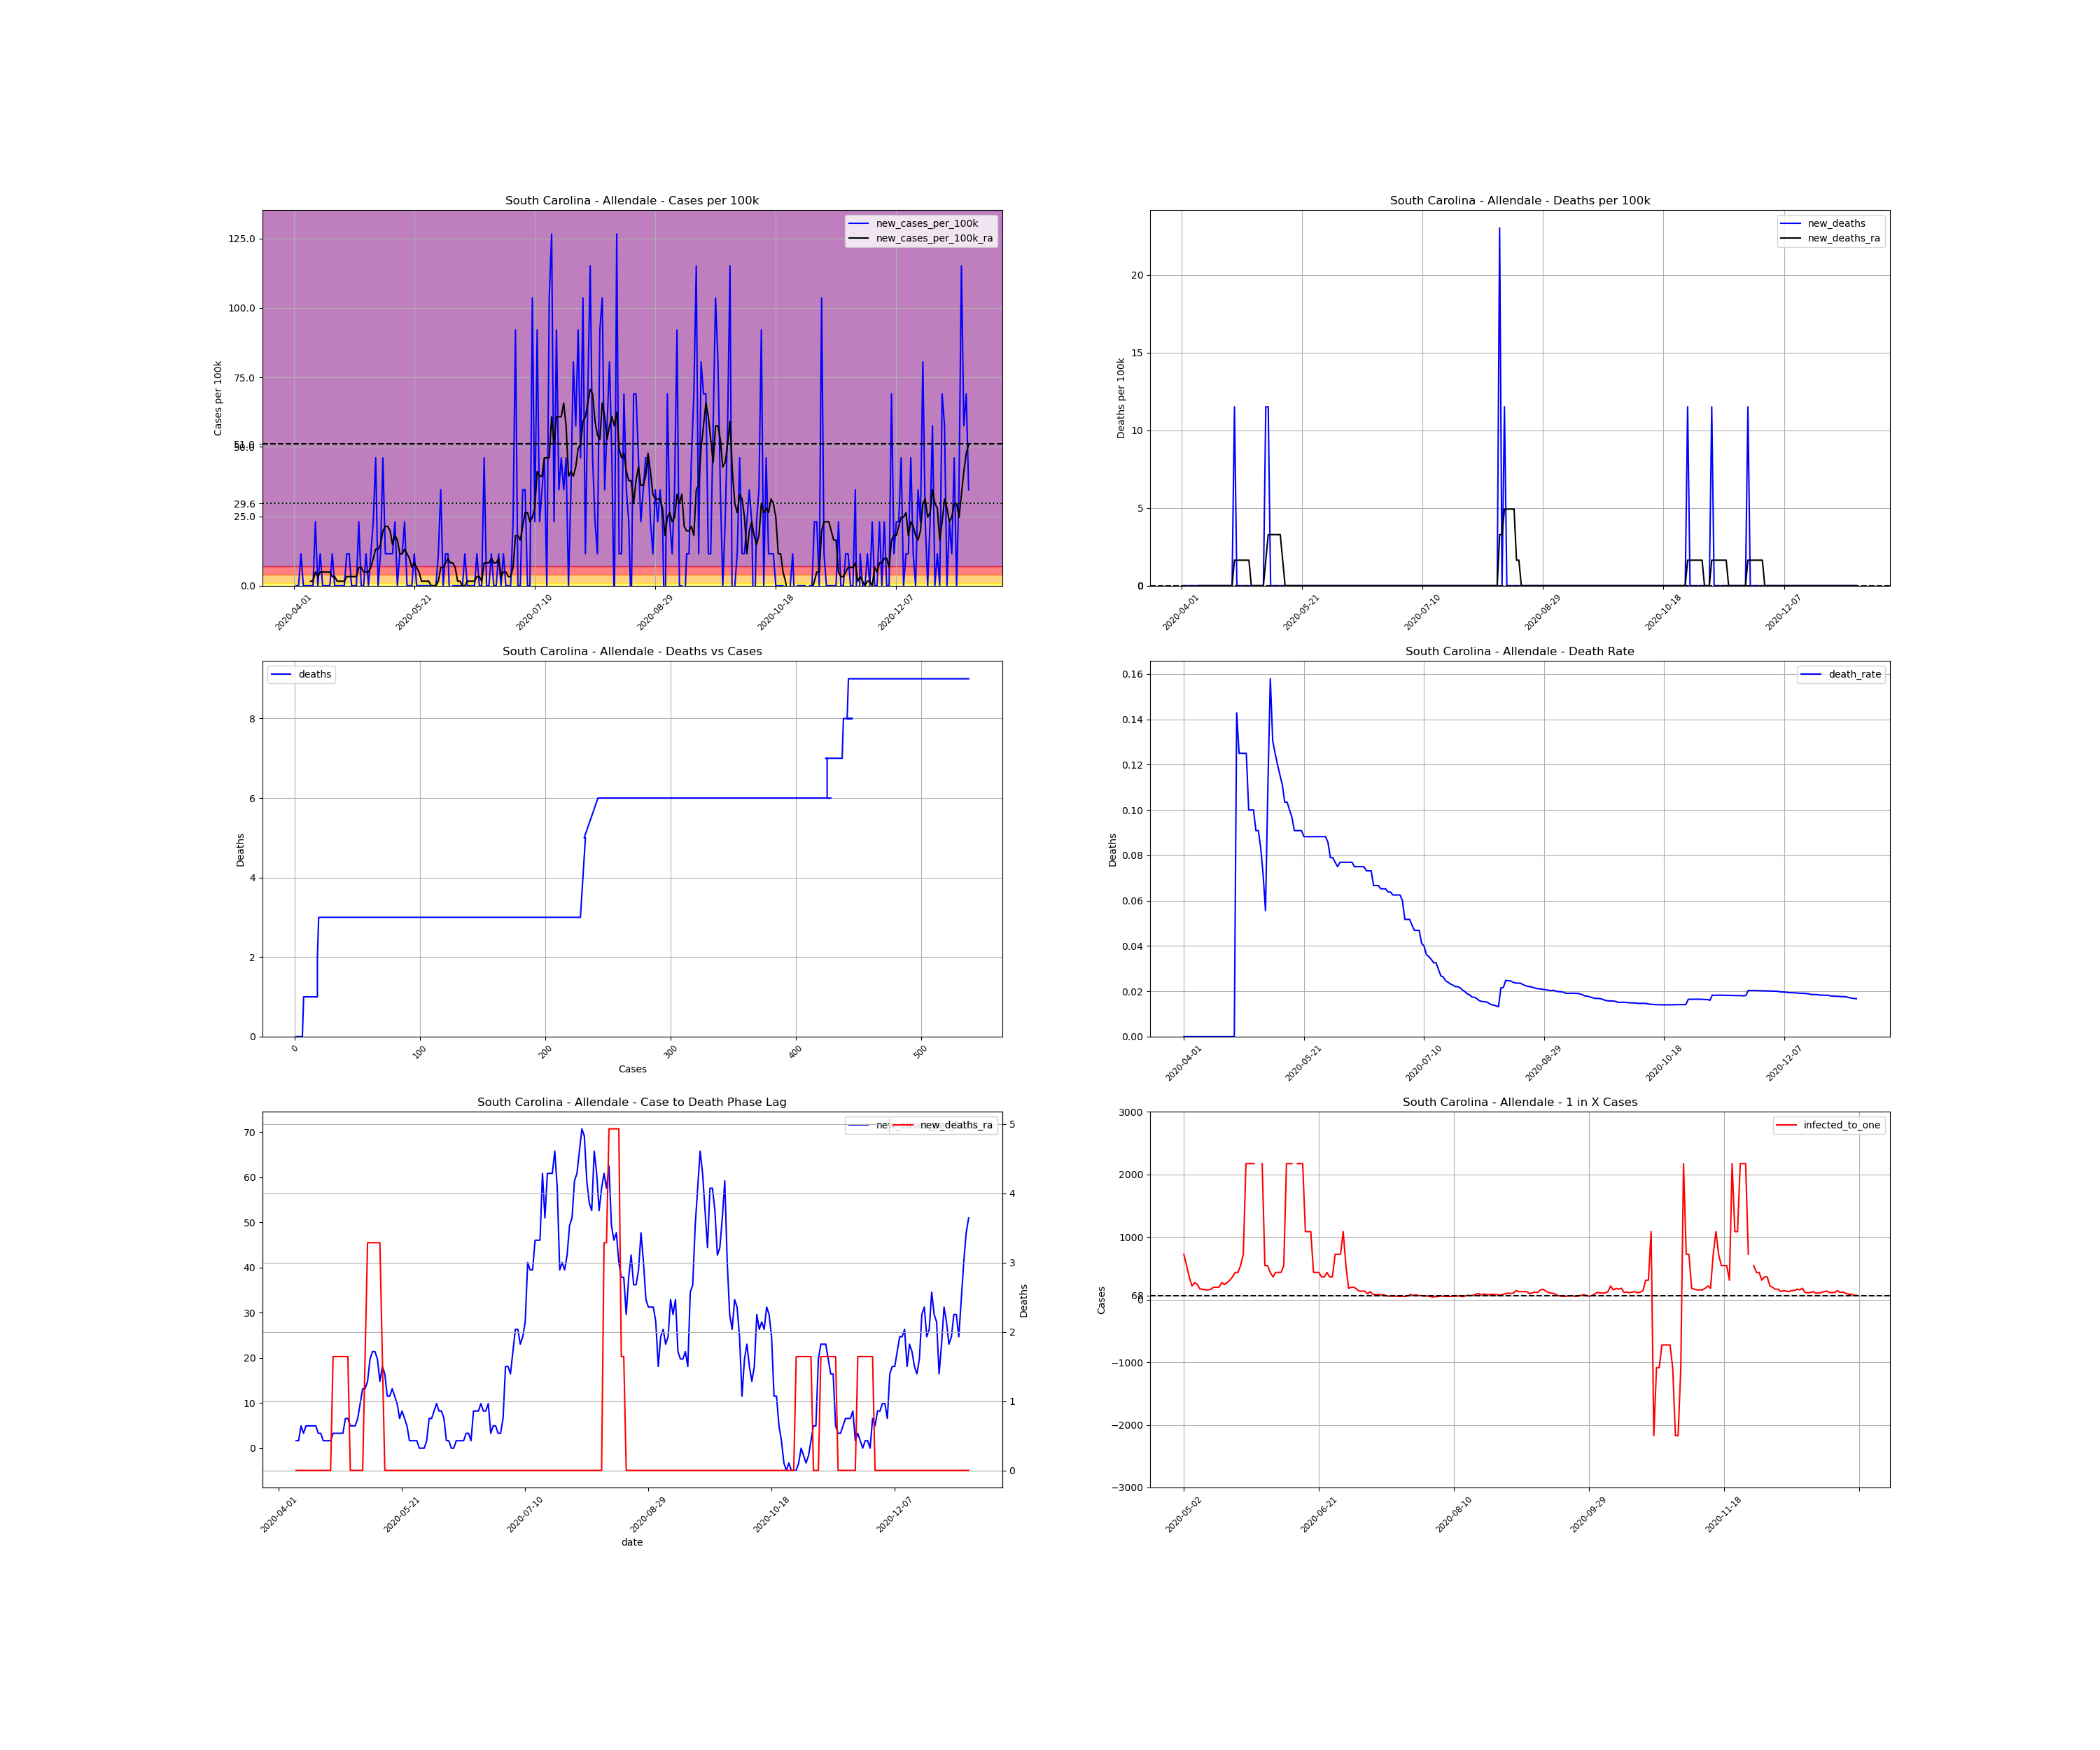

The file beside this chart, header and first rows:
, date, county, state, fips, cases, deaths, COUNTY, STNAME, CTYNAME, POPESTIMATE2019, cases_per_100k, deaths_per_100k, death_rate, new_cases, new_cases_per_100k, new_deaths, new_cases_per_100k_ra, new_deaths_ra, active_cases, infected_to_one
631019, 2020-04-01, Allendale, South Carolina, 45005, 1, 0.0, 5, South Carolina, Allendale, 8688, 11.51, 0.0, 0.0, , , , , , , 
631020, 2020-04-02, Allendale, South Carolina, 45005, 1, 0.0, 5, South Carolina, Allendale, 8688, 11.51, 0.0, 0.0, 0.0, 0.0, 0.0, , , , 
631021, 2020-04-03, Allendale, South Carolina, 45005, 1, 0.0, 5, South Carolina, Allendale, 8688, 11.51, 0.0, 0.0, 0.0, 0.0, 0.0, , , , 
631022, 2020-04-04, Allendale, South Carolina, 45005, 2, 0.0, 5, South Carolina, Allendale, 8688, 23.02, 0.0, 0.0, 1.0, 11.51, 0.0, , , , 
631023, 2020-04-05, Allendale, South Carolina, 45005, 2, 0.0, 5, South Carolina, Allendale, 8688, 23.02, 0.0, 0.0, 0.0, 0.0, 0.0, , , , 
631024, 2020-04-06, Allendale, South Carolina, 45005, 2, 0.0, 5, South Carolina, Allendale, 8688, 23.02, 0.0, 0.0, 0.0, 0.0, 0.0, , , , 
631025, 2020-04-07, Allendale, South Carolina, 45005, 2, 0.0, 5, South Carolina, Allendale, 8688, 23.02, 0.0, 0.0, 0.0, 0.0, 0.0, , , , 
631026, 2020-04-08, Allendale, South Carolina, 45005, 2, 0.0, 5, South Carolina, Allendale, 8688, 23.02, 0.0, 0.0, 0.0, 0.0, 0.0, 1.644, 0.0, , 
631027, 2020-04-09, Allendale, South Carolina, 45005, 2, 0.0, 5, South Carolina, Allendale, 8688, 23.02, 0.0, 0.0, 0.0, 0.0, 0.0, 1.644, 0.0, 1.0, 2172
631028, 2020-04-10, Allendale, South Carolina, 45005, 4, 0.0, 5, South Carolina, Allendale, 8688, 46.04, 0.0, 0.0, 2.0, 23.02, 0.0, 4.933, 0.0, 3.0, 724.0
631029, 2020-04-11, Allendale, South Carolina, 45005, 4, 0.0, 5, South Carolina, Allendale, 8688, 46.04, 0.0, 0.0, 0.0, 0.0, 0.0, 3.289, 0.0, 3.0, 724.0
631030, 2020-04-12, Allendale, South Carolina, 45005, 5, 0.0, 5, South Carolina, Allendale, 8688, 57.55, 0.0, 0.0, 1.0, 11.51, 0.0, 4.933, 0.0, 3.0, 724.0
631031, 2020-04-13, Allendale, South Carolina, 45005, 5, 0.0, 5, South Carolina, Allendale, 8688, 57.55, 0.0, 0.0, 0.0, 0.0, 0.0, 4.933, 0.0, 3.0, 724.0
631032, 2020-04-14, Allendale, South Carolina, 45005, 5, 0.0, 5, South Carolina, Allendale, 8688, 57.55, 0.0, 0.0, 0.0, 0.0, 0.0, 4.933, 0.0, 3.0, 724.0
631033, 2020-04-15, Allendale, South Carolina, 45005, 5, 0.0, 5, South Carolina, Allendale, 8688, 57.55, 0.0, 0.0, 0.0, 0.0, 0.0, 4.933, 0.0, 3.0, 724.0
631034, 2020-04-16, Allendale, South Carolina, 45005, 5, 0.0, 5, South Carolina, Allendale, 8688, 57.55, 0.0, 0.0, 0.0, 0.0, 0.0, 4.933, 0.0, 3.0, 724.0
631035, 2020-04-17, Allendale, South Carolina, 45005, 6, 0.0, 5, South Carolina, Allendale, 8688, 69.06, 0.0, 0.0, 1.0, 11.51, 0.0, 3.289, 0.0, 4.0, 543.0
631036, 2020-04-18, Allendale, South Carolina, 45005, 6, 0.0, 5, South Carolina, Allendale, 8688, 69.06, 0.0, 0.0, 0.0, 0.0, 0.0, 3.289, 0.0, 2.0, 1086
631037, 2020-04-19, Allendale, South Carolina, 45005, 6, 0.0, 5, South Carolina, Allendale, 8688, 69.06, 0.0, 0.0, 0.0, 0.0, 0.0, 1.644, 0.0, 2.0, 1086
631038, 2020-04-20, Allendale, South Carolina, 45005, 6, 0.0, 5, South Carolina, Allendale, 8688, 69.06, 0.0, 0.0, 0.0, 0.0, 0.0, 1.644, 0.0, 1.0, 2172
631039, 2020-04-21, Allendale, South Carolina, 45005, 6, 0.0, 5, South Carolina, Allendale, 8688, 69.06, 0.0, 0.0, 0.0, 0.0, 0.0, 1.644, 0.0, 1.0, 2172
631040, 2020-04-22, Allendale, South Carolina, 45005, 6, 0.0, 5, South Carolina, Allendale, 8688, 69.06, 0.0, 0.0, 0.0, 0.0, 0.0, 1.644, 0.0, 1.0, 2172
631041, 2020-04-23, Allendale, South Carolina, 45005, 7, 1.0, 5, South Carolina, Allendale, 8688, 80.57, 11.51, 0.1429, 1.0, 11.51, 11.51, 3.289, 1.644, 2.0, 1086
631042, 2020-04-24, Allendale, South Carolina, 45005, 8, 1.0, 5, South Carolina, Allendale, 8688, 92.08, 11.51, 0.125, 1.0, 11.51, 0.0, 3.289, 1.644, 3.0, 724.0
631043, 2020-04-25, Allendale, South Carolina, 45005, 8, 1.0, 5, South Carolina, Allendale, 8688, 92.08, 11.51, 0.125, 0.0, 0.0, 0.0, 3.289, 1.644, 2.0, 1086
631044, 2020-04-26, Allendale, South Carolina, 45005, 8, 1.0, 5, South Carolina, Allendale, 8688, 92.08, 11.51, 0.125, 0.0, 0.0, 0.0, 3.289, 1.644, 2.0, 1086
631045, 2020-04-27, Allendale, South Carolina, 45005, 8, 1.0, 5, South Carolina, Allendale, 8688, 92.08, 11.51, 0.125, 0.0, 0.0, 0.0, 3.289, 1.644, 2.0, 1086
631046, 2020-04-28, Allendale, South Carolina, 45005, 10, 1.0, 5, South Carolina, Allendale, 8688, 115.1, 11.51, 0.1, 2.0, 23.02, 0.0, 6.577, 1.644, 4.0, 543.0
631047, 2020-04-29, Allendale, South Carolina, 45005, 10, 1.0, 5, South Carolina, Allendale, 8688, 115.1, 11.51, 0.1, 0.0, 0.0, 0.0, 6.577, 1.644, 4.0, 543.0
631048, 2020-04-30, Allendale, South Carolina, 45005, 10, 1.0, 5, South Carolina, Allendale, 8688, 115.1, 11.51, 0.1, 0.0, 0.0, 0.0, 4.933, 0.0, 4.0, 543.0
631049, 2020-05-01, Allendale, South Carolina, 45005, 11, 1.0, 5, South Carolina, Allendale, 8688, 126.6, 11.51, 0.09091, 1.0, 11.51, 0.0, 4.933, 0.0, 4.0, 543.0
631050, 2020-05-02, Allendale, South Carolina, 45005, 11, 1.0, 5, South Carolina, Allendale, 8688, 126.6, 11.51, 0.09091, 0.0, 0.0, 0.0, 4.933, 0.0, 3.0, 724.0
631051, 2020-05-03, Allendale, South Carolina, 45005, 12, 1.0, 5, South Carolina, Allendale, 8688, 138.1, 11.51, 0.08333, 1.0, 11.51, 0.0, 6.577, 0.0, 4.0, 543.0
631052, 2020-05-04, Allendale, South Carolina, 45005, 14, 1.0, 5, South Carolina, Allendale, 8688, 161.1, 11.51, 0.07143, 2.0, 23.02, 0.0, 9.866, 0.0, 6.0, 362.0
631053, 2020-05-05, Allendale, South Carolina, 45005, 18, 1.0, 5, South Carolina, Allendale, 8688, 207.2, 11.51, 0.05556, 4.0, 46.04, 0.0, 13.15, 0.0, 10.0, 217.2
631054, 2020-05-06, Allendale, South Carolina, 45005, 18, 2.0, 5, South Carolina, Allendale, 8688, 207.2, 23.02, 0.1111, 0.0, 0.0, 11.51, 13.15, 1.644, 8.0, 271.5
631055, 2020-05-07, Allendale, South Carolina, 45005, 19, 3.0, 5, South Carolina, Allendale, 8688, 218.7, 34.53, 0.1579, 1.0, 11.51, 11.51, 14.8, 3.289, 9.0, 241.3
631056, 2020-05-08, Allendale, South Carolina, 45005, 23, 3.0, 5, South Carolina, Allendale, 8688, 264.7, 34.53, 0.1304, 4.0, 46.04, 0.0, 19.73, 3.289, 13.0, 167.1
631057, 2020-05-09, Allendale, South Carolina, 45005, 24, 3.0, 5, South Carolina, Allendale, 8688, 276.2, 34.53, 0.125, 1.0, 11.51, 0.0, 21.38, 3.289, 13.0, 167.1
631058, 2020-05-10, Allendale, South Carolina, 45005, 25, 3.0, 5, South Carolina, Allendale, 8688, 287.8, 34.53, 0.12, 1.0, 11.51, 0.0, 21.38, 3.289, 14.0, 155.1
631059, 2020-05-11, Allendale, South Carolina, 45005, 26, 3.0, 5, South Carolina, Allendale, 8688, 299.3, 34.53, 0.1154, 1.0, 11.51, 0.0, 19.73, 3.289, 14.0, 155.1
631060, 2020-05-12, Allendale, South Carolina, 45005, 27, 3.0, 5, South Carolina, Allendale, 8688, 310.8, 34.53, 0.1111, 1.0, 11.51, 0.0, 14.8, 3.289, 13.0, 167.1
631061, 2020-05-13, Allendale, South Carolina, 45005, 29, 3.0, 5, South Carolina, Allendale, 8688, 333.8, 34.53, 0.1034, 2.0, 23.02, 0.0, 18.09, 1.644, 11.0, 197.5
631062, 2020-05-14, Allendale, South Carolina, 45005, 29, 3.0, 5, South Carolina, Allendale, 8688, 333.8, 34.53, 0.1034, 0.0, 0.0, 0.0, 16.44, 2.5376526277146434e-16, 11.0, 197.5
631063, 2020-05-15, Allendale, South Carolina, 45005, 30, 3.0, 5, South Carolina, Allendale, 8688, 345.3, 34.53, 0.1, 1.0, 11.51, 0.0, 11.51, 2.5376526277146434e-16, 11.0, 197.5
631064, 2020-05-16, Allendale, South Carolina, 45005, 31, 3.0, 5, South Carolina, Allendale, 8688, 356.8, 34.53, 0.09677, 1.0, 11.51, 0.0, 11.51, 2.5376526277146434e-16, 8.0, 271.5
631065, 2020-05-17, Allendale, South Carolina, 45005, 33, 3.0, 5, South Carolina, Allendale, 8688, 379.8, 34.53, 0.09091, 2.0, 23.02, 0.0, 13.15, 2.5376526277146434e-16, 9.0, 241.3
631066, 2020-05-18, Allendale, South Carolina, 45005, 33, 3.0, 5, South Carolina, Allendale, 8688, 379.8, 34.53, 0.09091, 0.0, 0.0, 0.0, 11.51, 2.5376526277146434e-16, 8.0, 271.5
631067, 2020-05-19, Allendale, South Carolina, 45005, 33, 3.0, 5, South Carolina, Allendale, 8688, 379.8, 34.53, 0.09091, 0.0, 0.0, 0.0, 9.866, 2.5376526277146434e-16, 7.0, 310.3
631068, 2020-05-20, Allendale, South Carolina, 45005, 33, 3.0, 5, South Carolina, Allendale, 8688, 379.8, 34.53, 0.09091, 0.0, 0.0, 0.0, 6.577, 2.5376526277146434e-16, 6.0, 362.0
631069, 2020-05-21, Allendale, South Carolina, 45005, 34, 3.0, 5, South Carolina, Allendale, 8688, 391.3, 34.53, 0.08824, 1.0, 11.51, 0.0, 8.222, 2.5376526277146434e-16, 5.0, 434.4
631070, 2020-05-22, Allendale, South Carolina, 45005, 34, 3.0, 5, South Carolina, Allendale, 8688, 391.3, 34.53, 0.08824, 0.0, 0.0, 0.0, 6.577, 2.5376526277146434e-16, 5.0, 434.4
631071, 2020-05-23, Allendale, South Carolina, 45005, 34, 3.0, 5, South Carolina, Allendale, 8688, 391.3, 34.53, 0.08824, 0.0, 0.0, 0.0, 4.933, 2.5376526277146434e-16, 4.0, 543.0
631072, 2020-05-24, Allendale, South Carolina, 45005, 34, 3.0, 5, South Carolina, Allendale, 8688, 391.3, 34.53, 0.08824, 0.0, 0.0, 0.0, 1.644, 2.5376526277146434e-16, 3.0, 724.0
631073, 2020-05-25, Allendale, South Carolina, 45005, 34, 3.0, 5, South Carolina, Allendale, 8688, 391.3, 34.53, 0.08824, 0.0, 0.0, 0.0, 1.644, 2.5376526277146434e-16, 1.0, 2172
631074, 2020-05-26, Allendale, South Carolina, 45005, 34, 3.0, 5, South Carolina, Allendale, 8688, 391.3, 34.53, 0.08824, 0.0, 0.0, 0.0, 1.644, 2.5376526277146434e-16, 1.0, 2172
631075, 2020-05-27, Allendale, South Carolina, 45005, 34, 3.0, 5, South Carolina, Allendale, 8688, 391.3, 34.53, 0.08824, 0.0, 0.0, 0.0, 1.644, 2.5376526277146434e-16, 1.0, 2172
631076, 2020-05-28, Allendale, South Carolina, 45005, 34, 3.0, 5, South Carolina, Allendale, 8688, 391.3, 34.53, 0.08824, 0.0, 0.0, 0.0, 4.0602442043434294e-15, 2.5376526277146434e-16, 1.0, 2172
631077, 2020-05-29, Allendale, South Carolina, 45005, 34, 3.0, 5, South Carolina, Allendale, 8688, 391.3, 34.53, 0.08824, 0.0, 0.0, 0.0, 4.0602442043434294e-15, 2.5376526277146434e-16, 0.0, inf
631078, 2020-05-30, Allendale, South Carolina, 45005, 34, 3.0, 5, South Carolina, Allendale, 8688, 391.3, 34.53, 0.08824, 0.0, 0.0, 0.0, 4.0602442043434294e-15, 2.5376526277146434e-16, 0.0, inf
... 221 more rows
